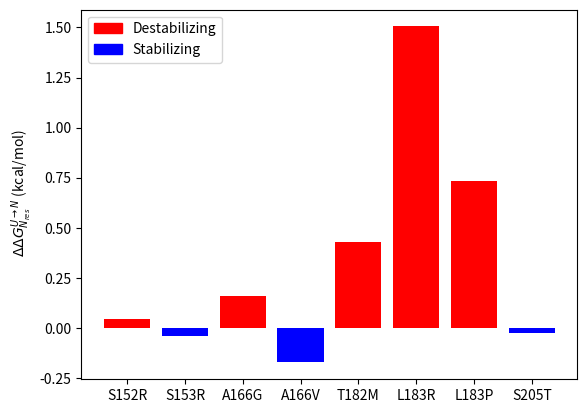
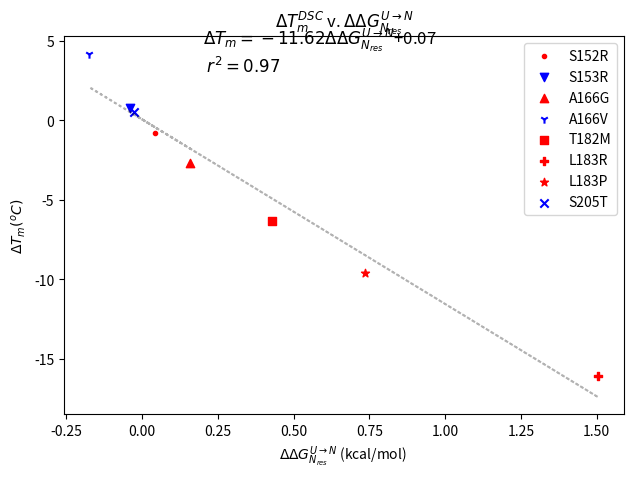

Source code (Python) for these figures, in order:
import numpy as np
from matplotlib import pyplot as plt
import matplotlib.patches as mpatches

Tm_DSC = np.array((57.8,57.0,58.6,55.1,61.9,51.5,41.7,48.2,58.3))
labels = ['S152R','S153R','A166G','A166V','T182M','L183R','L183P','S205T']

def ddG_fit(T,Tm,N):
    ddG_T = np.zeros(len(Tm)-1)
    Tm0 = Tm[0]+273
    for i, Tm in enumerate(Tm[1::]):
        Tm = Tm+273
        dCp = -0.0139*N
        dHm = -0.698*N #0.698 for 60 degrees 1.26 for 100
        print(Tm,dCp,dHm)
        ddG_T[i] = T*(dCp*np.log(Tm/Tm0)+dHm*(Tm0**(-1)-Tm**(-1)))-dCp*(Tm-Tm0)
    return ddG_T
test = ddG_fit(298,Tm_DSC,100)
np.save('simpleddg',test)
fig,ax = plt.subplots(dpi=300)
cc =[]
for i,val in enumerate(test):
    if val < 0:
        cc.append('blue')
    elif val >= 0:
        cc.append('red')
ax.bar(labels,test,color=cc)
ax.set_ylabel(r' $\Delta\Delta G_{N_{res}}^{U \rightarrow N}$ (kcal/mol)')
red_patch = mpatches.Patch(color='red', label='Destabilizing')
blue_patch = mpatches.Patch(color='blue', label='Stabilizing')
plt.legend(handles=[red_patch,blue_patch])
fig.savefig('simpleg')

#----------------------------------------------------------------------------------------------------
dTm_DSC = [-0.8,0.8,-2.7,4.2,-6.3,-16.1,-9.6,0.5]

m_0, b_0 = np.polyfit(test, dTm_DSC, 1)


fig,ax = plt.subplots(dpi=300)
ax.set_ylabel('$\Delta T_m (^oC)$')
ax.set_xlabel(r'$\Delta\Delta G_{N_{res}}^{U \rightarrow N}$ (kcal/mol) ')
ax.set_title(r'$\Delta T_m^{DSC}$ v. $\Delta\Delta G_{N_{res}}^{U \rightarrow N}$')

ax.plot(test, m_0*test + b_0,c='black', alpha=0.3,linestyle=':')

markers = ['.','v','^','1','s','P','*','x']

correlation_matrix = np.corrcoef(test,dTm_DSC)
correlation_xy = correlation_matrix[0,1]
r2_DSC = np.round(correlation_xy**2,2)

ax.text(0.2,3,f'$\Delta T_m={np.round(m_0,2)}$'+r'$\Delta\Delta G_{N_{res}}^{U \rightarrow N}$'+f'+{np.round(b_0,2)}\n $r^2={r2_DSC}$',fontsize=12)
c_list = []
for i in test:
    if i > 0:
        c_list.append('r')
    if i < 0:
        c_list.append('b')

for i in range(len(test)):
    ax.scatter(test[i],dTm_DSC[i],color=c_list[i],marker=markers[i],label=labels[i])
    ax.legend()
fig.tight_layout()
fig.savefig('simple_G_comp')
